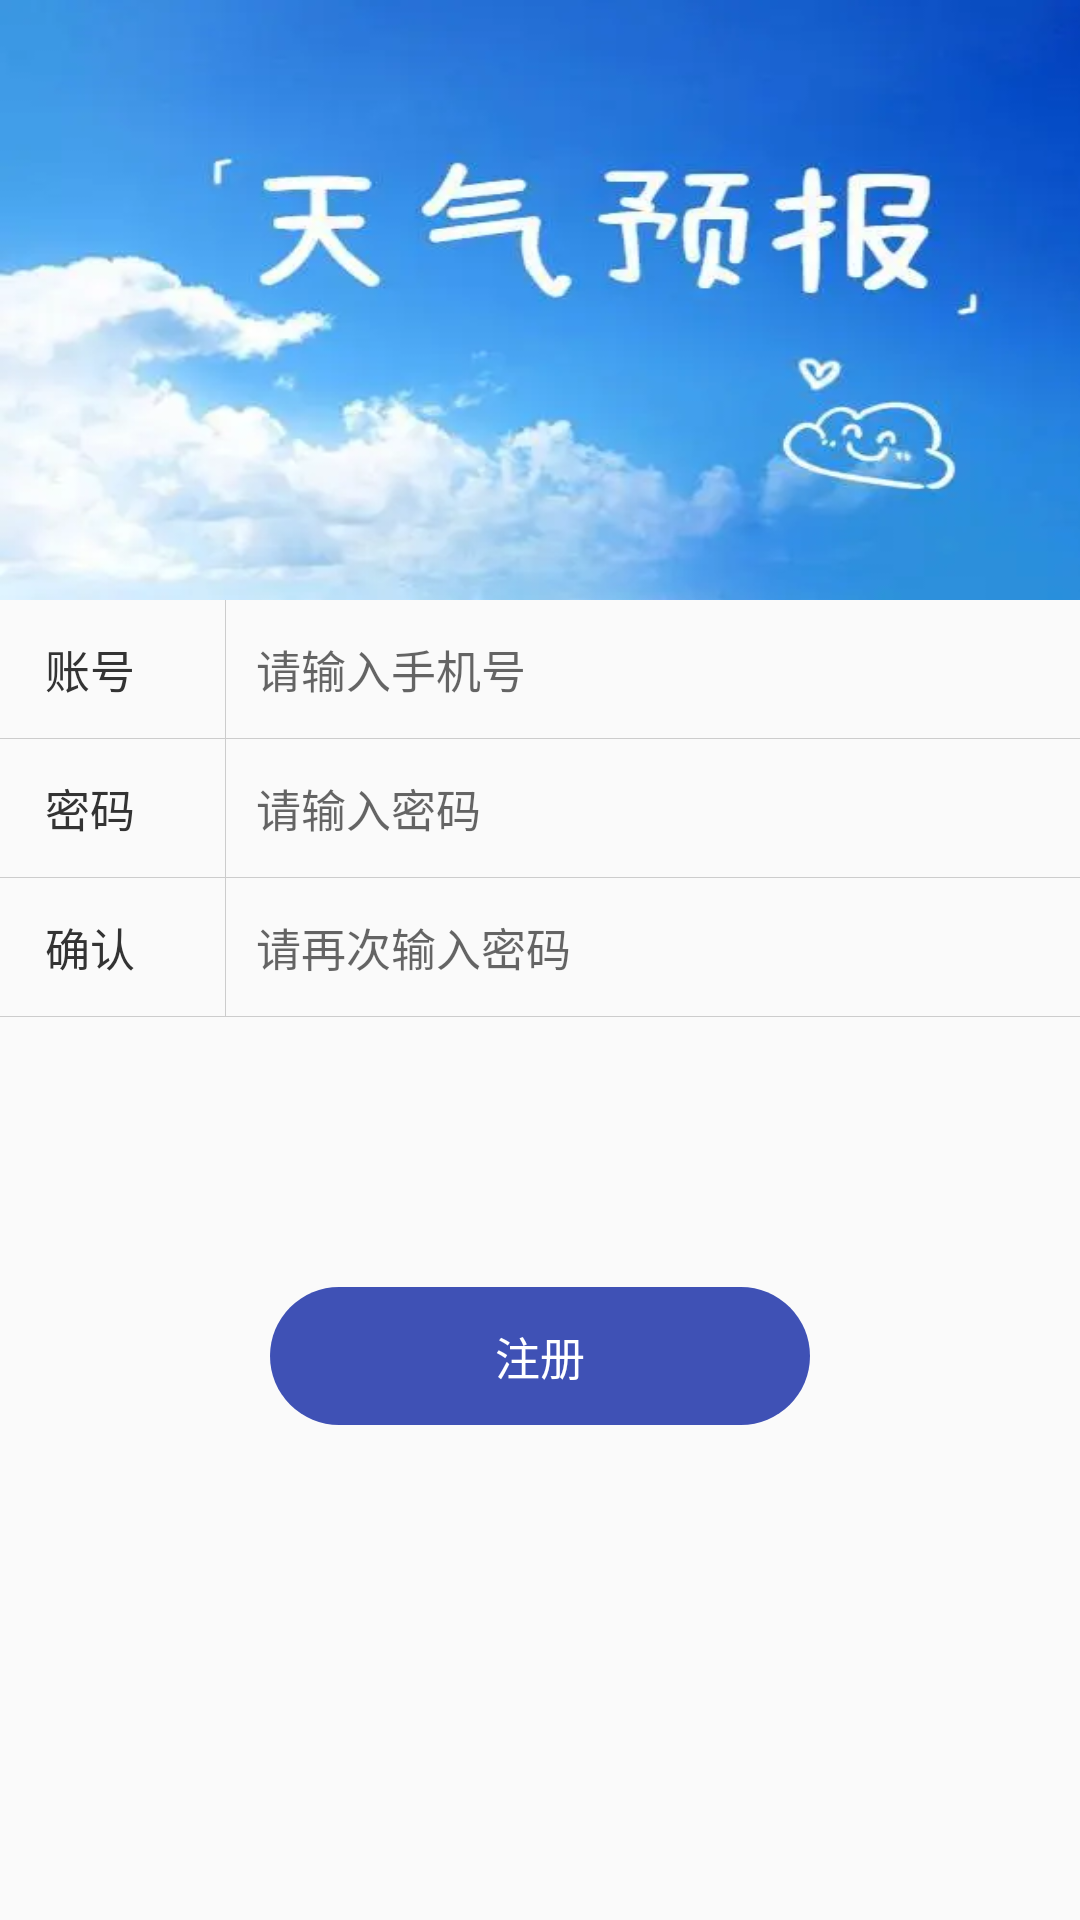

Write the Android layout XML for this screen, with the resource values it uses.
<!-- AndroidManifest.xml: application theme AppTheme -->
<!-- res/layout/activity_register.xml -->
<?xml version="1.0" encoding="utf-8"?>
<LinearLayout xmlns:android="http://schemas.android.com/apk/res/android"
    xmlns:app="http://schemas.android.com/apk/res-auto"
    xmlns:tools="http://schemas.android.com/tools"
    android:layout_width="match_parent"
    android:layout_height="match_parent"
    android:orientation="vertical">

    <Toolbar
        android:id="@+id/tool_register"
        android:visibility="gone"
        style="@style/appToolbar">
        <TextView
            style="@style/appToolbarTitle"
            android:text="@string/register_title"/>
    </Toolbar>
    <ImageView
        android:layout_width="match_parent"
        android:layout_height="200dp"
        android:src="@drawable/ic_login"
        android:scaleType="fitXY"/>

    <LinearLayout
        android:layout_width="match_parent"
        android:layout_height="wrap_content"
        android:orientation="horizontal">

        <TextView
            android:layout_width="50dp"
            android:layout_height="wrap_content"
            android:text="@string/login_account"
            android:textSize="15sp"
            android:textColor="@color/color_word1"
            android:layout_marginLeft="15dp"
            android:layout_gravity="center_vertical" />

        <View
            style="@style/vertical_divider"
            android:layout_marginLeft="10dp"
            android:layout_marginRight="10dp"/>
        <EditText
            android:id="@+id/edit_login_phone"
            android:layout_width="0dp"
            android:layout_weight="1"
            android:layout_height="wrap_content"
            android:textColor="@color/color_word2"
            android:background="@null"
            android:textSize="15sp"
            android:paddingTop="12dp"
            android:paddingBottom="12dp"
            android:layout_marginRight="15dp"
            android:inputType="number"
            android:hint="@string/login_hint_phone"/>
    </LinearLayout>
    <View
        style="@style/horizontal_divider"/>

    <LinearLayout
        android:layout_width="match_parent"
        android:layout_height="wrap_content"
        android:orientation="horizontal">
        <TextView
            android:layout_width="50dp"
            android:layout_height="wrap_content"
            android:text="@string/login_password"
            android:textSize="15sp"
            android:textColor="@color/color_word1"
            android:layout_marginLeft="15dp"
            android:layout_gravity="center_vertical"/>
        <View
            style="@style/vertical_divider"
            android:layout_marginLeft="10dp"
            android:layout_marginRight="10dp"/>
        <EditText
            android:id="@+id/edit_login_password"
            android:layout_width="0dp"
            android:layout_weight="1"
            android:layout_height="wrap_content"
            android:textColor="@color/color_word2"
            android:background="@null"
            android:textSize="15sp"
            android:paddingTop="12dp"
            android:paddingBottom="12dp"
            android:inputType="textPassword"
            android:hint="@string/login_hint_password"
            android:layout_marginRight="15dp"/>
    </LinearLayout>

    <View
        style="@style/horizontal_divider"/>

    <LinearLayout
        android:layout_width="match_parent"
        android:layout_height="wrap_content"
        android:orientation="horizontal">
        <TextView
            android:layout_width="50dp"
            android:layout_height="wrap_content"
            android:text="@string/register_confirm"
            android:textSize="15sp"
            android:textColor="@color/color_word1"
            android:layout_marginLeft="15dp"
            android:layout_gravity="center_vertical"/>
        <View
            style="@style/vertical_divider"
            android:layout_marginLeft="10dp"
            android:layout_marginRight="10dp"/>
        <EditText
            android:id="@+id/edit_passwordAgain"
            android:layout_width="0dp"
            android:layout_weight="1"
            android:layout_height="wrap_content"
            android:textColor="@color/color_word2"
            android:background="@null"
            android:textSize="15sp"
            android:paddingTop="12dp"
            android:paddingBottom="12dp"
            android:inputType="textPassword"
            android:hint="@string/register_passwordHint"
            android:layout_marginRight="15dp"/>
    </LinearLayout>
    <View
        style="@style/horizontal_divider"/>


    <TextView
        android:id="@+id/tv_register"
        android:layout_width="match_parent"
        android:layout_height="wrap_content"
        android:background="@drawable/login_bg"
        android:text="@string/register_title"
        android:gravity="center"
        android:padding="12dp"
        android:textSize="15sp"
        android:textColor="@color/white"
        android:layout_marginLeft="90dp"
        android:layout_marginRight="90dp"
        android:layout_marginTop="90dp"/>

</LinearLayout>
<!-- resources referenced by this layout -->
<resources>
  <color name="color_word1">#333333</color>
  <color name="color_word2">#666666</color>
  <color name="white">#FFFFFFFF</color>
  <!-- drawable ic_login: png bitmap (drawable-xxhdpi, 10698 bytes) -->
  <!-- drawable login_bg (drawable-nodpi) -->
  <?xml version="1.0" encoding="utf-8"?>
  <shape xmlns:android="http://schemas.android.com/apk/res/android">
     <solid android:color="@color/colorPrimary"/>
      <corners android:radius="30dp"/>
  </shape>
  <string name="login_account">账号</string>
  <string name="login_hint_password">请输入密码</string>
  <string name="login_hint_phone">请输入手机号</string>
  <string name="login_password">密码</string>
  <string name="register_confirm">确认</string>
  <string name="register_passwordHint">请再次输入密码</string>
  <string name="register_title">注册</string>
  <style name="appToolbar" parent="Widget.AppCompat.Toolbar">
          <item name="android:layout_width">match_parent</item>
          <item name="android:layout_height">44dp</item>
          <item name="android:background">?attr/colorPrimary</item>
          <item name="navigationIcon">@drawable/ic_title_bar_return</item>
      </style>
  <style name="appToolbarTitle">
          <item name="android:layout_width">wrap_content</item>
          <item name="android:layout_height">wrap_content</item>
          <item name="android:gravity">center</item>
          <item name="android:layout_gravity">center</item>
          <item name="android:textColor">@color/white</item>
          <item name="android:textSize">17sp</item>
      </style>
  <style name="horizontal_divider">
          <item name="android:layout_width">match_parent</item>
          <item name="android:background">@color/colorLine</item>
          <item name="android:layout_height">1px</item>
      </style>
  <style name="vertical_divider">
          <item name="android:layout_width">1px</item>
          <item name="android:background">@color/colorLine</item>
          <item name="android:layout_height">match_parent</item>
      </style>
  <style name="AppTheme" parent="Theme.AppCompat.Light.NoActionBar">
          
          <item name="colorPrimary">@color/colorPrimary</item>
          <item name="colorPrimaryDark">@color/colorPrimaryDark</item>
          <item name="colorAccent">@color/colorAccent</item>
      </style>
  <color name="colorPrimary">#3F51B5</color>
  <!-- drawable ic_title_bar_return (drawable-nodpi) -->
  <vector android:height="16dp" android:viewportHeight="32.0"
      android:viewportWidth="32.0" android:width="16dp" xmlns:android="http://schemas.android.com/apk/res/android">
      <path android:fillColor="#ffff03" android:pathData="M31.1,15.1H3.2L13.6,4.6a0.9,0.9 0,0 0,0 -1.3,1 1,0 0,0 -1.3,0L0.3,15.3v0.2H0.1A0.9,0.9 0,0 0,0 16H0a0.9,0.9 0,0 0,0.1 0.3l0.2,0.2H0.3L12.2,28.7a1,1 0,0 0,1.3 0,0.9 0.9,0 0,0 0,-1.3L3.2,16.9H31.1a0.9,0.9 0,1 0,0 -1.9Z"/>
  </vector>
  <color name="colorLine">#cccccc</color>
  <color name="colorPrimaryDark">#303F9F</color>
  <color name="colorAccent">#FF4081</color>
</resources>
